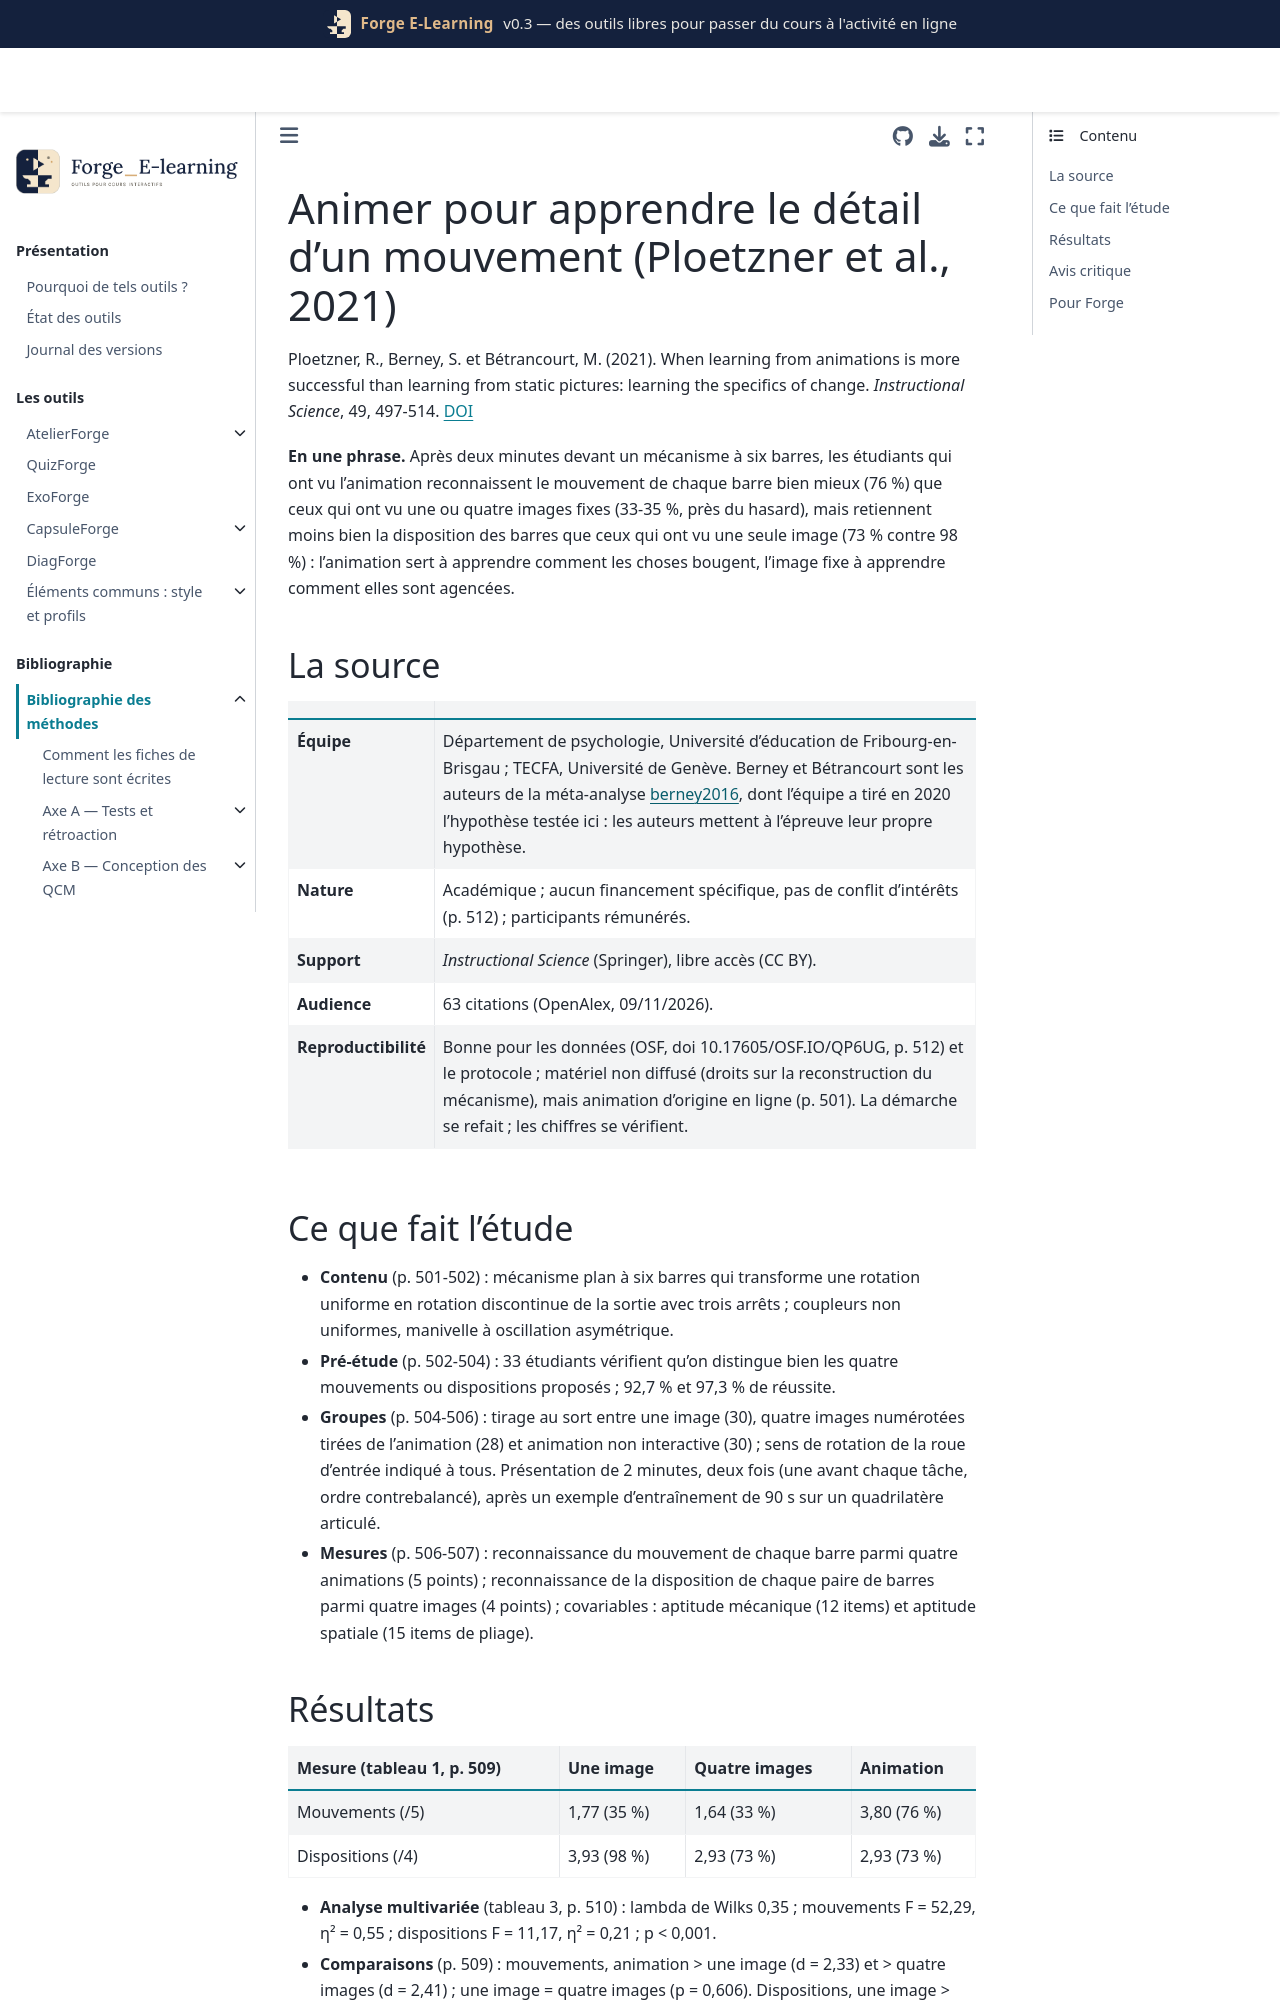

repository: Benoit2lattre/Forge_E-Learning · page: reference/E_multimedia/ploetzner2021.html · generator: jekyll

---
cle: ploetzner2021
reference: "Ploetzner, R., Berney, S. et Bétrancourt, M. (2021). When learning from animations is more successful than learning from static pictures: learning the specifics of change. Instructional Science, 49, 497-514."
doi: 10.1007/s11251-021-09541-w
axe: [E3]
type_etude: essai randomisé à trois groupes (une image, quatre images, animation), une séance d'environ 50 minutes, 88 participants ; pré-étude de validation du test (33 participants)
public: étudiants en formation d'enseignants (STEM et autres disciplines), université du sud-ouest de l'Allemagne ; mécanisme à six barres (engrenage plan)
lecture: texte complet, 09/11/2026
regles:
  - outil: CapsuleForge
    regle: "animer un mécanisme quand l'objectif est le détail du mouvement (vitesse non uniforme, arrêts, oscillation asymétrique, sens) ; une suite de quelques images fixes ne remplace pas l'animation dans ce cas"
    niveau: C
    transferabilite: forte
    note: "76 % contre 33-35 % de reconnaissance des mouvements, d = 2,3-2,4 ; quatre images pas mieux qu'une seule"
  - outil: CapsuleForge
    regle: "montrer une image fixe du mécanisme quand l'objectif est la disposition (quelle pièce est liée à quelle autre, positions relatives), en plus de l'animation"
    niveau: C
    transferabilite: forte
    note: "98 % avec une image contre 73 % avec quatre images ou l'animation, d = 1,1-1,3 ; effet plafond"
  - outil: ExoForge
    regle: "dans un exercice de cinématique ou de mécanisme, fournir l'animation pour les questions sur le mouvement et une figure fixe cotée pour les questions sur la géométrie et les liaisons"
    niveau: C
    transferabilite: forte
---

# Animer pour apprendre le détail d'un mouvement (Ploetzner et al., 2021)

Ploetzner, R., Berney, S. et Bétrancourt, M. (2021). When learning from animations is more successful than learning from static pictures: learning the specifics of change. *Instructional Science*, 49, 497-514. [DOI](https://doi.org/10.1007/s11251-021-09541-w)

**En une phrase.** Après deux minutes devant un mécanisme à six barres, les étudiants qui ont vu l'animation reconnaissent le mouvement de chaque barre bien mieux (76 %) que ceux qui ont vu une ou quatre images fixes (33-35 %, près du hasard), mais retiennent moins bien la disposition des barres que ceux qui ont vu une seule image (73 % contre 98 %) : l'animation sert à apprendre comment les choses bougent, l'image fixe à apprendre comment elles sont agencées.

## La source

| | |
| --- | --- |
| **Équipe** | Département de psychologie, Université d'éducation de Fribourg-en-Brisgau ; TECFA, Université de Genève. Berney et Bétrancourt sont les auteurs de la méta-analyse [berney2016](berney2016.md), dont l'équipe a tiré en 2020 l'hypothèse testée ici : les auteurs mettent à l'épreuve leur propre hypothèse. |
| **Nature** | Académique ; aucun financement spécifique, pas de conflit d'intérêts (p. 512) ; participants rémunérés. |
| **Support** | *Instructional Science* (Springer), libre accès (CC BY). |
| **Audience** | 63 citations (OpenAlex, 09/11/2026). |
| **Reproductibilité** | Bonne pour les données (OSF, doi 10.17605/OSF.IO/QP6UG, p. 512) et le protocole ; matériel non diffusé (droits sur la reconstruction du mécanisme), mais animation d'origine en ligne (p. 501). La démarche se refait ; les chiffres se vérifient. |
